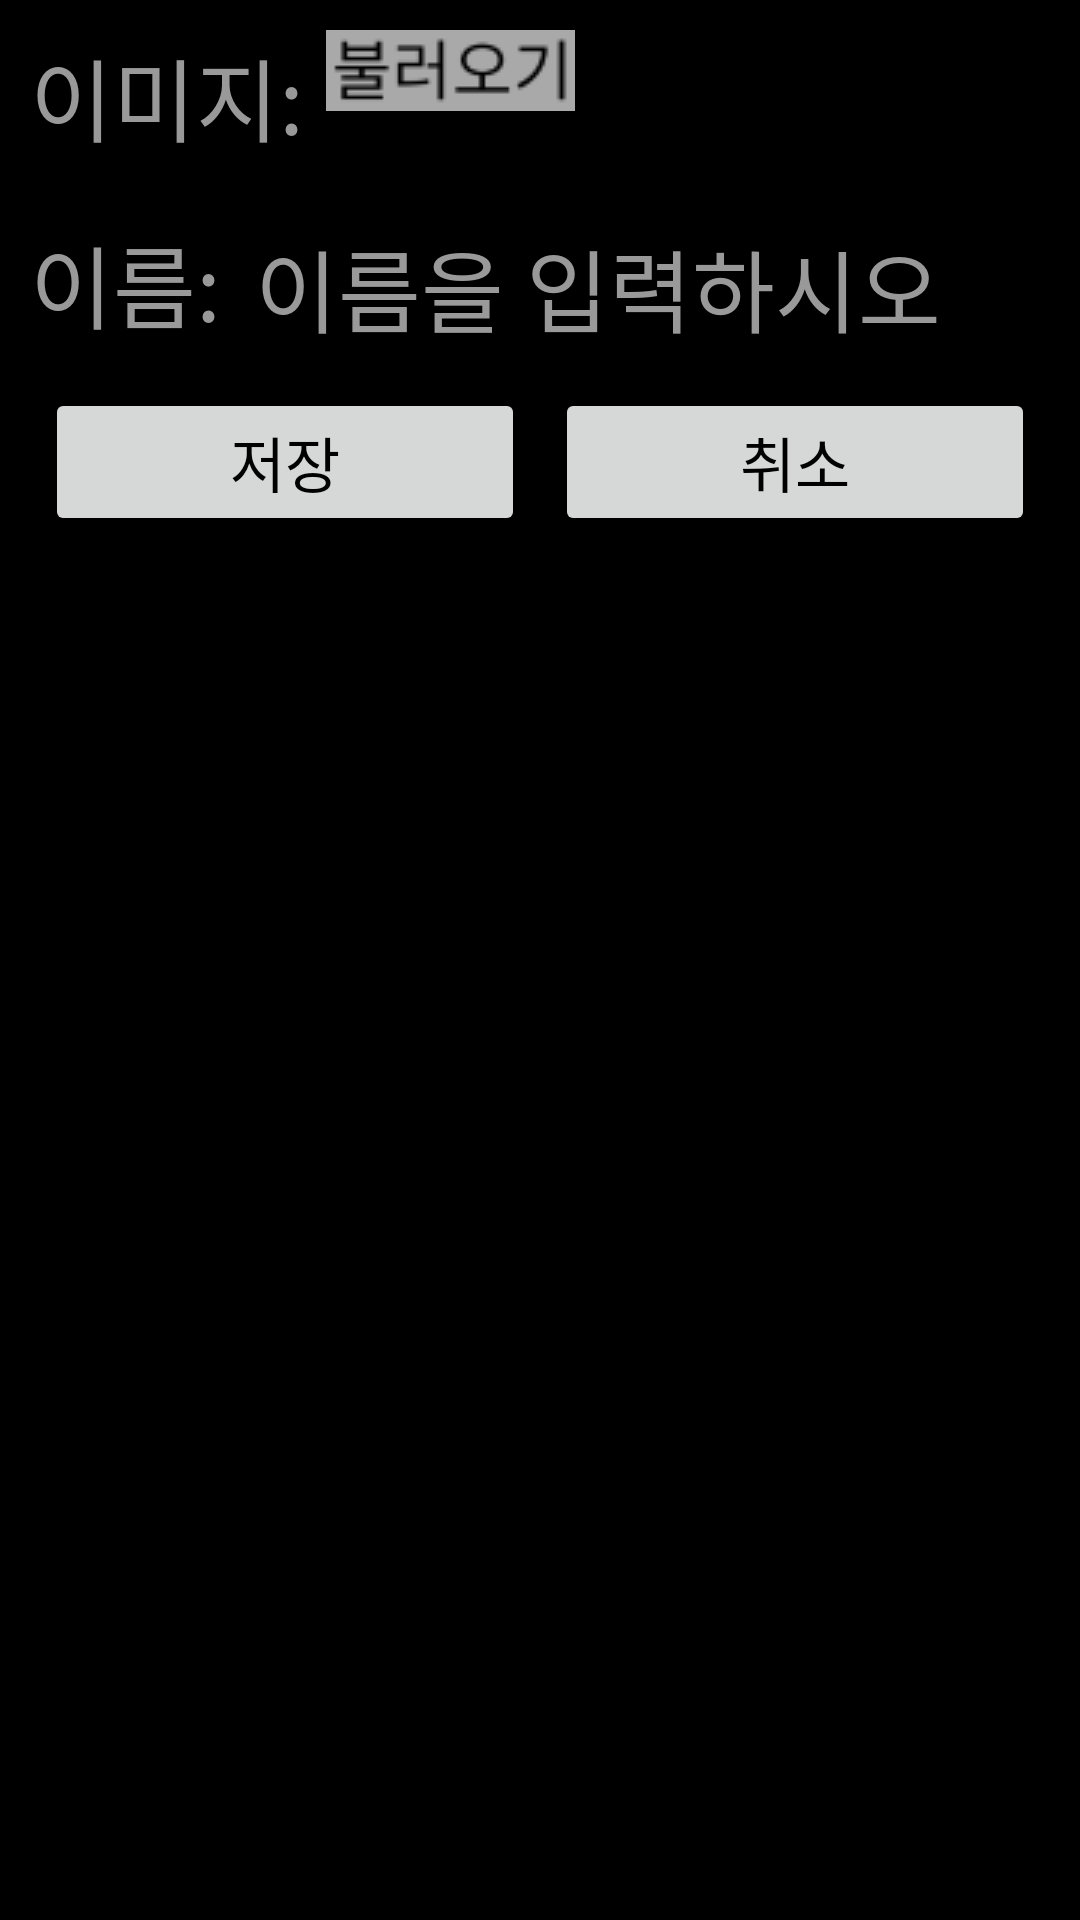

Android layout source for this screen:
<!-- AndroidManifest.xml: application theme Theme.CapStoneTest1 -->
<!-- res/layout/dialog_people.xml -->
<?xml version="1.0" encoding="utf-8"?>
<LinearLayout
    xmlns:android="http://schemas.android.com/apk/res/android"
    android:layout_width="350dp"
    android:layout_height="wrap_content"
    android:orientation="vertical"
    android:padding="10dp"
    android:background="@color/black"
    >
    <LinearLayout
        android:layout_width="wrap_content"
        android:layout_height="wrap_content"
        android:orientation="horizontal"
        >
        <TextView
            android:layout_width="wrap_content"
            android:layout_height="wrap_content"
            android:text="이미지: "
            android:textSize="30sp"
            android:textColor="#999999"
            />
        <ImageView
            android:onClick="getImg"
            android:id="@+id/ImageView_image"
            android:layout_width="match_parent"
            android:layout_height="wrap_content"
            android:src="@drawable/get_img"
            />
    </LinearLayout>
    <LinearLayout
        android:layout_marginTop="10dp"
        android:layout_width="wrap_content"
        android:layout_height="wrap_content"
        android:orientation="horizontal"
        >
        <TextView
            android:layout_width="wrap_content"
            android:layout_height="wrap_content"
            android:text="이름: "
            android:textSize="30sp"
            android:textColor="#999999"
            />
        <EditText
            android:layout_width="match_parent"
            android:layout_height="wrap_content"
            android:hint="이름을 입력하시오"
            android:textSize="30sp"
            android:textColor="#999999"
            android:textColorHint="#999999"
            android:id="@+id/editText_name"
            />
    </LinearLayout>
    <LinearLayout
        android:layout_width="match_parent"
        android:layout_height="wrap_content"
        android:weightSum="2"
        android:padding="5dp"
        >
        <Button
            android:layout_width="match_parent"
            android:layout_height="match_parent"
            android:layout_weight="1"
            android:layout_marginRight="5dp"
            android:text="저장"
            android:textSize="20sp"
            android:textColor="@color/black"
            android:onClick="save"
            />

        <Button
            android:layout_width="match_parent"
            android:layout_height="match_parent"
            android:layout_weight="1"
            android:layout_marginLeft="5dp"
            android:text="취소"
            android:textSize="20sp"
            android:textColor="@color/black"
            android:onClick="cancel"
            />
    </LinearLayout>

</LinearLayout>
<!-- resources referenced by this layout -->
<resources>
  <!-- drawable get_img: png bitmap (drawable, 2096 bytes) -->
  <style name="Theme.CapStoneTest1" parent="Theme.AppCompat.Light">
          
          <item name="colorPrimary">@color/WHITE</item> 
          <item name="colorPrimaryVariant">@color/black</item> 
          <item name="colorOnPrimary">@color/WHITE</item>
          
          <item name="colorSecondary">@color/teal_200</item>
          <item name="colorSecondaryVariant">@color/teal_700</item>
          <item name="colorOnSecondary">@color/black</item>
          
          <item name="android:statusBarColor" tools:targetApi="l">?attr/colorPrimaryVariant</item>
          
      </style>
  <!-- not gathered from this repository: default colours our renderer supplied (Android Studio template values) -->
  <color name="teal_200">#FF03DAC5</color>
  <color name="teal_700">#FF018786</color>
  <color name="black">#FF000000</color>
</resources>
